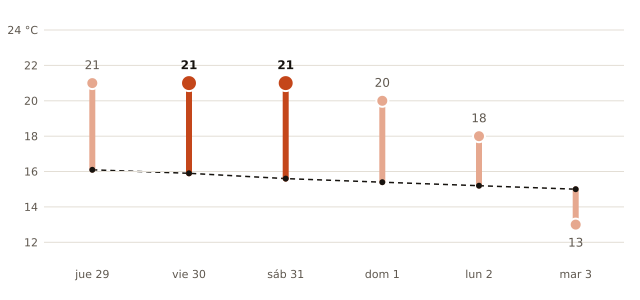

The table this chart was drawn from, first rows:
fecha, máxima_prevista_C, máxima_normal_1991_2020_C
2026-10-29, 21, 16.1
2026-10-30, 21, 15.9
2026-10-31, 21, 15.6
2026-11-01, 20, 15.4
2026-11-02, 18, 15.2
2026-11-03, 13, 15.0
